Run: headless pygame with SDL's dummy video driver; simulated clock (each Clock.tick advances the game by its frame time, no real sleeping); random seed 0; keys injected as events and as key.get_pressed() state; no mouse input.
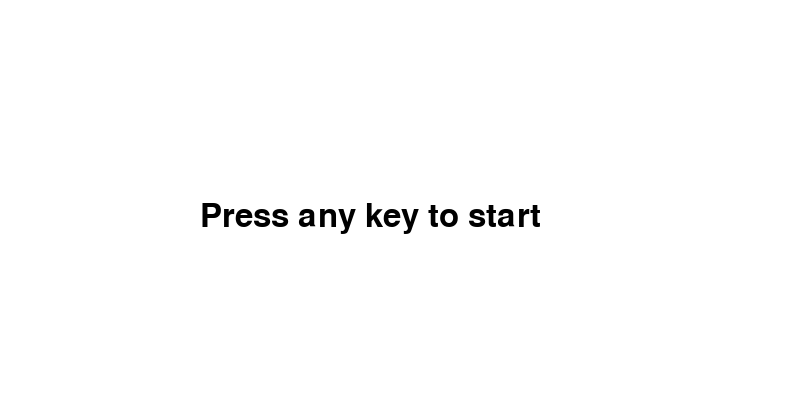
Frame 1 of 4 · flips 1–60 · no input
Frame 2 of 4 · flips 61–180 · tapped SPACE, RETURN · held RIGHT (→), D · screen unchanged from frame 1, image omitted
Frame 3 of 4 · flips 181–300 · held DOWN (↓), S · screen unchanged from frame 2, image omitted
Frame 4 of 4 · flips 301–420 · held LEFT (←), A, UP (↑), W · screen unchanged from frame 3, image omitted

The pygame program that drew these frames:

import pygame 
pygame.init() 
# CREATING CANVAS 
SCREEN_WIDTH = 800
SCREEN_HEIGHT = 400
screen = pygame.display.set_mode((SCREEN_WIDTH, SCREEN_HEIGHT))
# TITLE OF CANVAS 
pygame.display.set_caption("My Board") 
WHITE = (255, 255, 255)
exit = False
while not exit: 
	#starting of start screen
	screen.fill(WHITE)
	font = pygame.font.SysFont(None, 48)
	text = font.render("Press any key to start", True, (0, 0, 0))
	screen.blit(text, (SCREEN_WIDTH // 4, SCREEN_HEIGHT // 2))
	pygame.display.flip()
	#end of start screen code
	for event in pygame.event.get(): 
		if event.type == pygame.QUIT: 
			exit = True
	
	pygame.display.update() 
	
